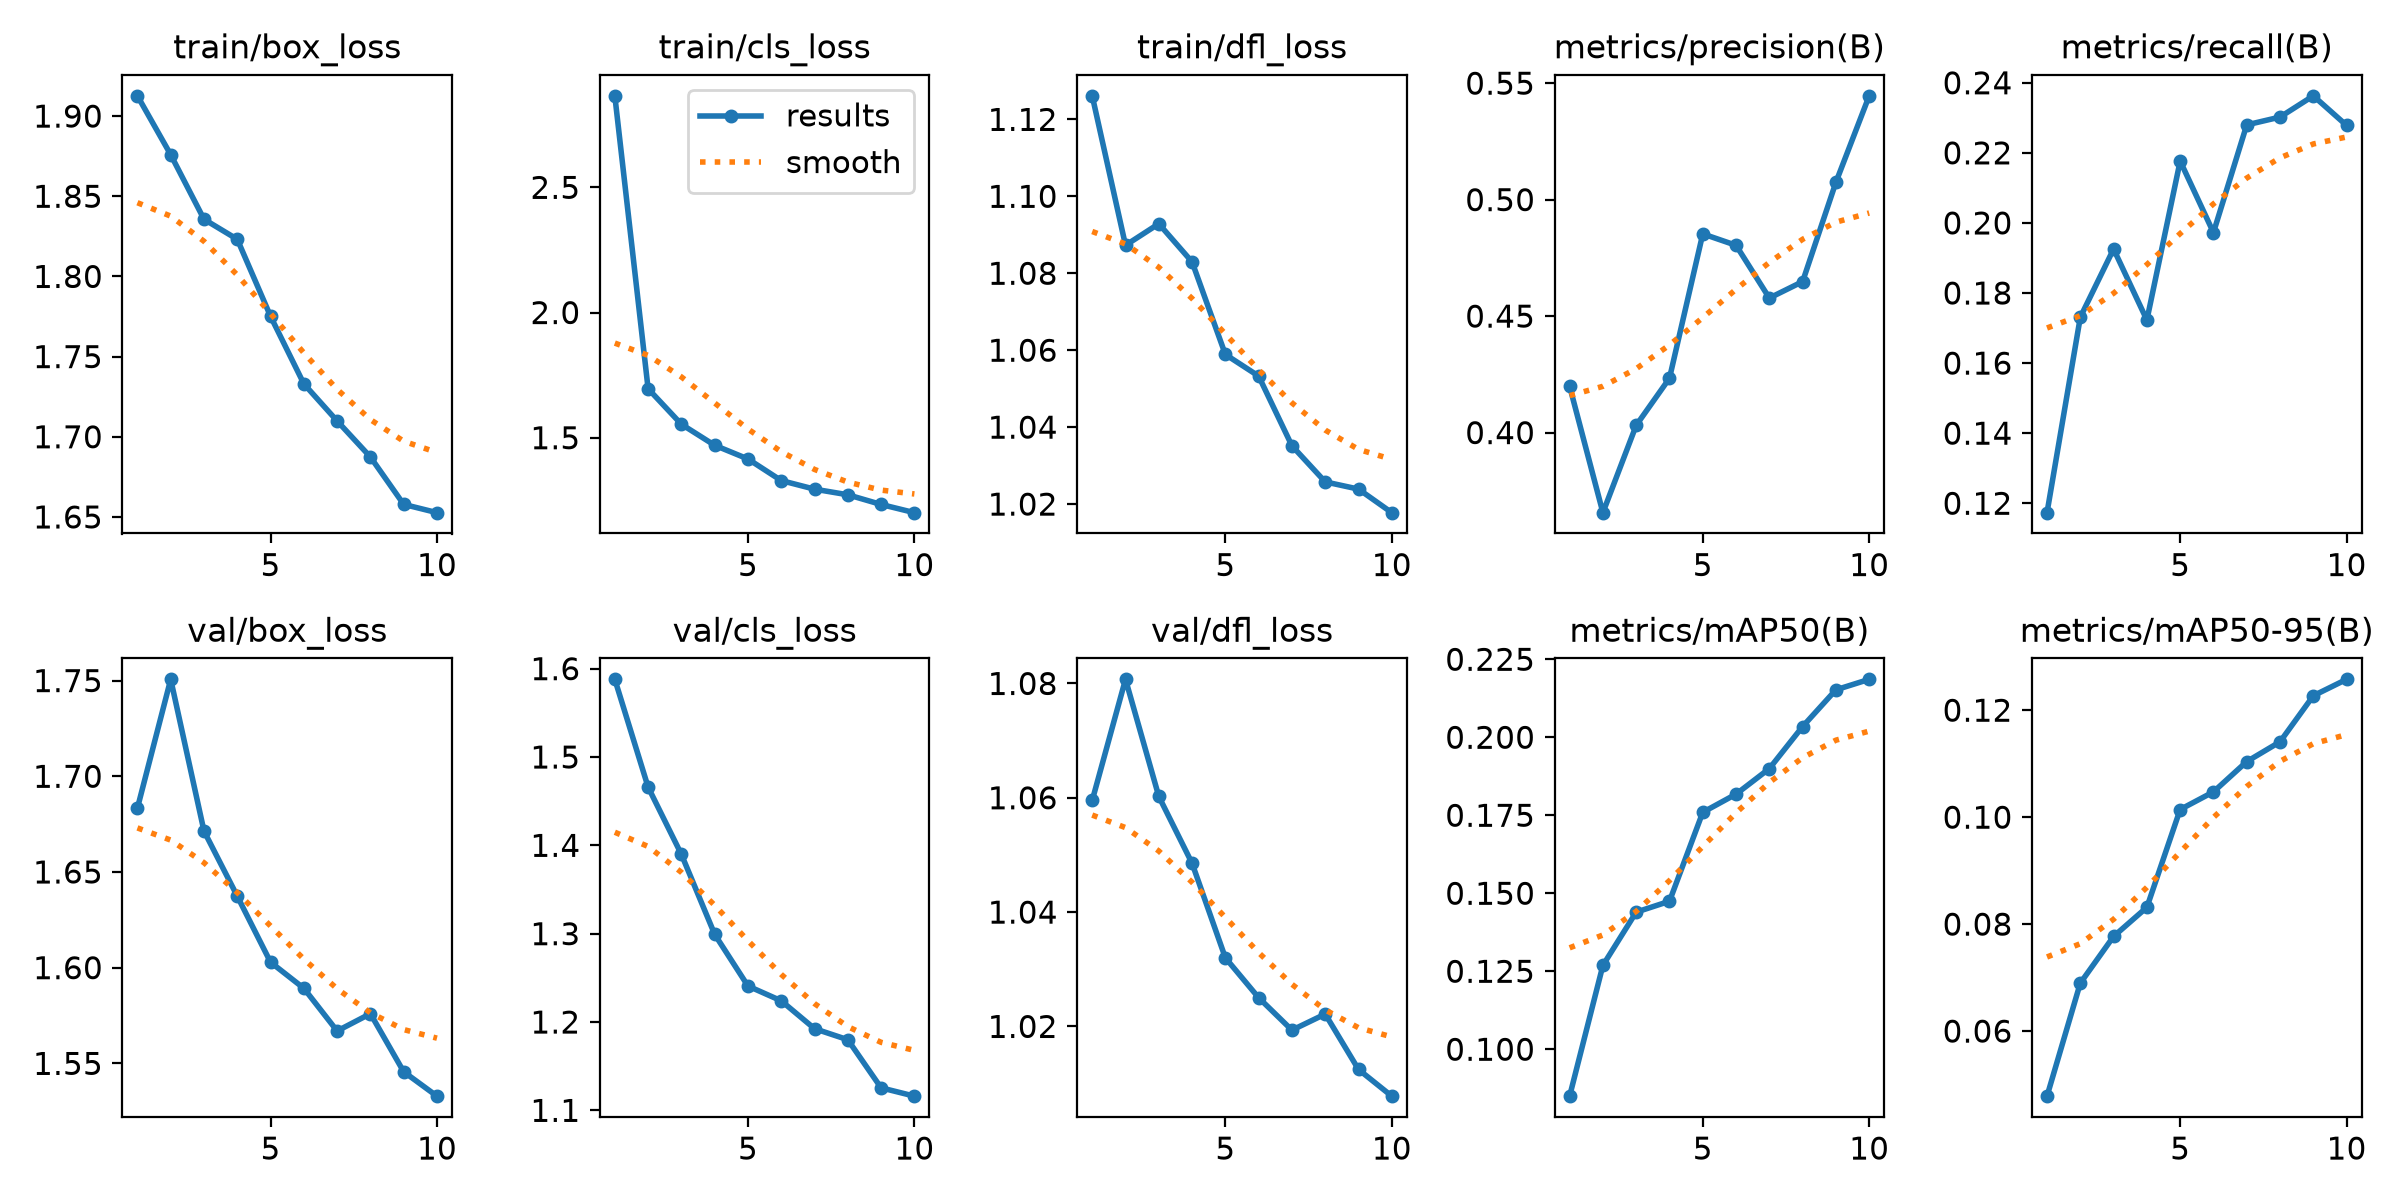

The file beside this chart, header and first rows:
epoch, time, train/box_loss, train/cls_loss, train/dfl_loss, metrics/precision(B), metrics/recall(B), metrics/mAP50(B), metrics/mAP50-95(B), val/box_loss, val/cls_loss, val/dfl_loss, lr/pg0, lr/pg1, lr/pg2
1, 149.2, 1.913, 2.865, 1.126, 0.4199, 0.1173, 0.08496, 0.04783, 1.683, 1.588, 1.06, 0.0002366, 0.0002366, 0.0002366
2, 324.4, 1.876, 1.696, 1.087, 0.3656, 0.1731, 0.1269, 0.06897, 1.751, 1.466, 1.081, 0.0004277, 0.0004277, 0.0004277
3, 504.5, 1.836, 1.554, 1.093, 0.4031, 0.1926, 0.1439, 0.0777, 1.671, 1.39, 1.06, 0.0005715, 0.0005715, 0.0005715
4, 699.6, 1.823, 1.47, 1.083, 0.4233, 0.1723, 0.1474, 0.08314, 1.637, 1.299, 1.049, 0.0005019, 0.0005019, 0.0005019
5, 880.7, 1.775, 1.415, 1.059, 0.4853, 0.2177, 0.1759, 0.1014, 1.603, 1.241, 1.032, 0.0004313, 0.0004313, 0.0004313
6, 1061, 1.733, 1.329, 1.053, 0.4804, 0.1973, 0.1818, 0.1047, 1.589, 1.224, 1.025, 0.0003606, 0.0003606, 0.0003606
7, 1243, 1.71, 1.294, 1.035, 0.4577, 0.228, 0.19, 0.1104, 1.567, 1.192, 1.019, 0.0002899, 0.0002899, 0.0002899
8, 1420, 1.687, 1.272, 1.026, 0.4648, 0.2302, 0.2034, 0.1141, 1.576, 1.18, 1.022, 0.0002192, 0.0002192, 0.0002192
9, 1598, 1.658, 1.233, 1.024, 0.5074, 0.2363, 0.2152, 0.1227, 1.546, 1.126, 1.012, 0.0001485, 0.0001485, 0.0001485
10, 1776, 1.653, 1.201, 1.018, 0.5446, 0.2278, 0.2186, 0.1258, 1.533, 1.116, 1.008, 7.7826e-05, 7.7826e-05, 7.7826e-05
